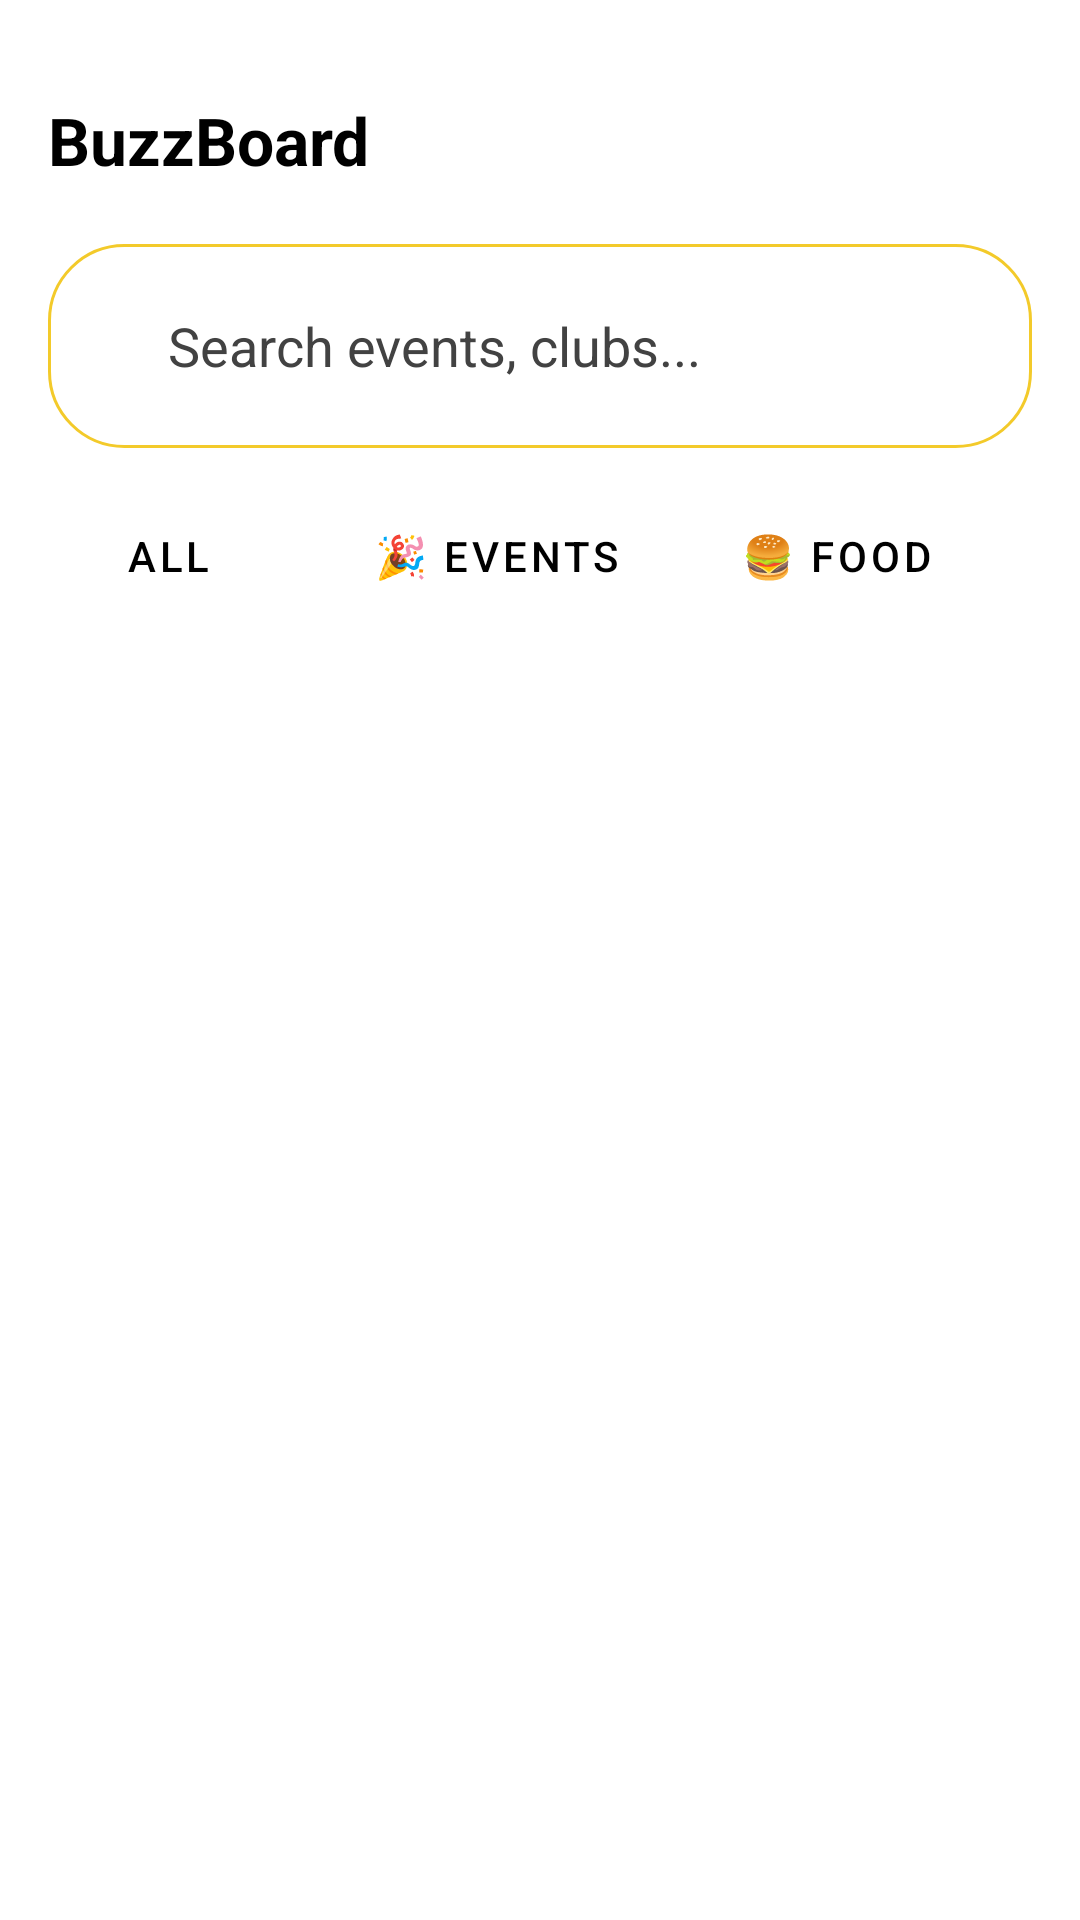

Produce the Android XML layout that renders to this screen, including the resource entries it uses.
<!-- AndroidManifest.xml: application theme Theme.BuzzBoardFinalProject -->
<!-- res/layout/fragment_home.xml -->
<?xml version="1.0" encoding="utf-8"?>
<androidx.constraintlayout.widget.ConstraintLayout
    xmlns:android="http://schemas.android.com/apk/res/android"
    xmlns:app="http://schemas.android.com/apk/res-auto"
    xmlns:tools="http://schemas.android.com/tools"
    android:layout_width="match_parent"
    android:layout_height="match_parent"
    android:background="@color/white"
    tools:context=".HomeFragment"
    tools:ignore="ExtraText">

    
    <LinearLayout
        android:id="@+id/topBar"
        android:layout_width="0dp"
        android:layout_height="wrap_content"
        android:orientation="horizontal"
        android:paddingStart="16dp"
        android:paddingEnd="16dp"
        android:paddingTop="32dp"
        android:paddingBottom="12dp"
        android:gravity="center_vertical"
        android:background="@color/white"
        app:layout_constraintTop_toTopOf="parent"
        app:layout_constraintStart_toStartOf="parent"
        app:layout_constraintEnd_toEndOf="parent">

        
        <TextView
            android:id="@+id/appTitle"
            android:layout_width="0dp"
            android:layout_height="wrap_content"
            android:layout_weight="1"
            android:text="@string/buzzboard"
            android:textSize="22sp"
            android:textStyle="bold"
            android:textColor="@color/black" />



    </LinearLayout>

    
    <LinearLayout
        android:id="@+id/searchBar"
        android:layout_width="0dp"
        android:layout_height="wrap_content"
        android:minHeight="48dp"
        android:orientation="horizontal"
        android:layout_marginTop="8dp"
        android:layout_marginStart="16dp"
        android:layout_marginEnd="16dp"
        android:paddingTop="10dp"
        android:paddingBottom="10dp"
        android:paddingStart="12dp"
        android:paddingEnd="12dp"
        android:background="@drawable/search_bar_bg"
        android:gravity="center_vertical"
        app:layout_constraintTop_toBottomOf="@id/topBar"
        app:layout_constraintStart_toStartOf="parent"
        app:layout_constraintEnd_toEndOf="parent">

        <ImageView
            android:layout_width="20dp"
            android:layout_height="20dp"
            android:src="@drawable/ic_search"
            android:contentDescription="@string/search"
            app:tint="@color/grey" />

        <EditText
            android:id="@+id/searchInput"
            android:layout_width="0dp"
            android:layout_height="48dp"
            android:layout_weight="1"
            android:layout_marginStart="8dp"
            android:hint="Search events, clubs..."
            android:textColor="@color/black"
            android:textColorHint="@color/grey"
            android:background="@null"
            android:inputType="text"
            tools:ignore="HardcodedText" />
    </LinearLayout>

    
    <HorizontalScrollView
        android:id="@+id/filterScrollView"
        android:layout_width="0dp"
        android:layout_height="wrap_content"
        android:layout_marginTop="8dp"
        android:layout_marginStart="8dp"
        android:layout_marginEnd="8dp"
        android:scrollbars="none"
        app:layout_constraintTop_toBottomOf="@id/searchBar"
        app:layout_constraintStart_toStartOf="parent"
        app:layout_constraintEnd_toEndOf="parent">

        <LinearLayout
            android:id="@+id/filterContainer"
            android:layout_width="wrap_content"
            android:layout_height="wrap_content"
            android:orientation="horizontal"
            android:gravity="center_vertical"
            android:padding="4dp">

            <Button
                android:id="@+id/filterAll"
                style="@style/Widget.MaterialComponents.Button.OutlinedButton"
                android:layout_width="wrap_content"
                android:layout_height="wrap_content"
                android:layout_marginEnd="8dp"
                android:background="@drawable/filter_button_bg"
                android:text="All"
                android:textColor="@color/black"
                android:textSize="14sp"/>

            <Button
                android:id="@+id/filterEvents"
                style="@style/Widget.MaterialComponents.Button.OutlinedButton"
                android:layout_width="wrap_content"
                android:layout_height="wrap_content"
                android:layout_marginEnd="8dp"
                android:background="@drawable/filter_button_bg"
                android:text="🎉 Events"
                android:textColor="@color/black"
                android:textSize="14sp"/>

            <Button
                android:id="@+id/filterFood"
                style="@style/Widget.MaterialComponents.Button.OutlinedButton"
                android:layout_width="wrap_content"
                android:layout_height="wrap_content"
                android:layout_marginEnd="8dp"
                android:background="@drawable/filter_button_bg"
                android:text="🍔 Food"
                android:textColor="@color/black"
                android:textSize="14sp"/>

            <Button
                android:id="@+id/filterPerformances"
                style="@style/Widget.MaterialComponents.Button.OutlinedButton"
                android:layout_width="wrap_content"
                android:layout_height="wrap_content"
                android:layout_marginEnd="8dp"
                android:background="@drawable/filter_button_bg"
                android:text="🎭 Performances"
                android:textColor="@color/black"
                android:textSize="14sp"/>

            <Button
                android:id="@+id/filterGiveaways"
                style="@style/Widget.MaterialComponents.Button.OutlinedButton"
                android:layout_width="wrap_content"
                android:layout_height="wrap_content"
                android:layout_marginEnd="8dp"
                android:background="@drawable/filter_button_bg"
                android:text="💬 Giveaways"
                android:textColor="@color/black"
                android:textSize="14sp"/>
        </LinearLayout>
    </HorizontalScrollView>


    
    <androidx.recyclerview.widget.RecyclerView
        android:id="@+id/recyclerView"
        android:layout_width="0dp"
        android:layout_height="0dp"
        android:background="@color/white"
        app:layout_constraintTop_toBottomOf="@id/filterScrollView"
        app:layout_constraintBottom_toBottomOf="parent"
        app:layout_constraintStart_toStartOf="parent"
        app:layout_constraintEnd_toEndOf="parent"
        android:clipToPadding="false"
        android:paddingTop="8dp"
        android:paddingBottom="16dp" />

</androidx.constraintlayout.widget.ConstraintLayout>
<!-- resources referenced by this layout -->
<resources>
  <color name="black">#FF000000</color>
  <color name="grey">#ff424242</color>
  <color name="white">#FFFFFFFF</color>
  <!-- drawable filter_button_bg (drawable) -->
  <?xml version="1.0" encoding="utf-8"?>
  <shape xmlns:android="http://schemas.android.com/apk/res/android" android:shape="rectangle">
      <solid android:color="@color/white"/>
      <stroke android:width="1dp" android:color="@color/yellow"/>
      <corners android:radius="20dp"/>
  </shape>
  <!-- drawable search_bar_bg (drawable) -->
  <?xml version="1.0" encoding="utf-8"?>
  <shape xmlns:android="http://schemas.android.com/apk/res/android"
      android:shape="rectangle">
      <solid android:color="@color/white" />
      <corners android:radius="25dp" />
      <stroke
          android:width="1dp"
          android:color="@color/yellow" />
  </shape>
  <string name="buzzboard">BuzzBoard</string>
  <string name="search">Search</string>
  <style name="Theme.BuzzBoardFinalProject" parent="Base.Theme.BuzzBoardFinalProject" />
  <color name="yellow">#f3ca2a</color>
  <style name="Base.Theme.BuzzBoardFinalProject" parent="Theme.Material3.DayNight.NoActionBar">
          
          <item name="colorPrimary">@color/yellow</item>
          <item name="colorPrimaryVariant">@color/yellow</item>
          <item name="android:statusBarColor">@color/yellow</item>
      </style>
</resources>
